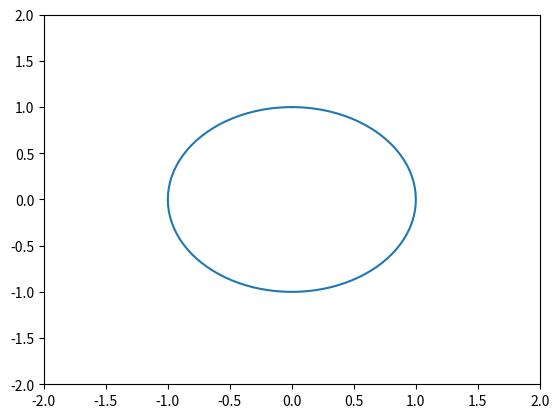
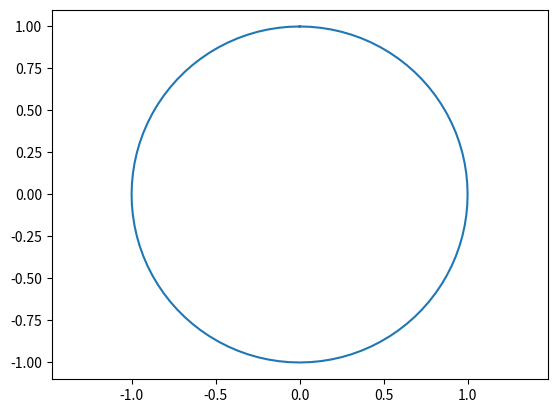

Python code for these plots, in order:
#!py -3

# Assignment   : extg1
# Author       : Ingeborg Goddijn
# Created      : August 29, 2017
# Last modified: August 29, 2017


import numpy as np
import matplotlib.pyplot as plt

theta = np.linspace(0,2*np.pi,101) # grid of 101 points (100 intervals)
x, y = np.sin(theta), np.cos(theta) # circle as a parametric curve

plt.figure(1)
plt.plot(x,y)
plt.axis([-2,2,-2,2])
plt.show()
           
plt.figure(2)
plt.plot(x,y)
plt.axis([-2,2,-2,2])
plt.axis("equal")
plt.show()
